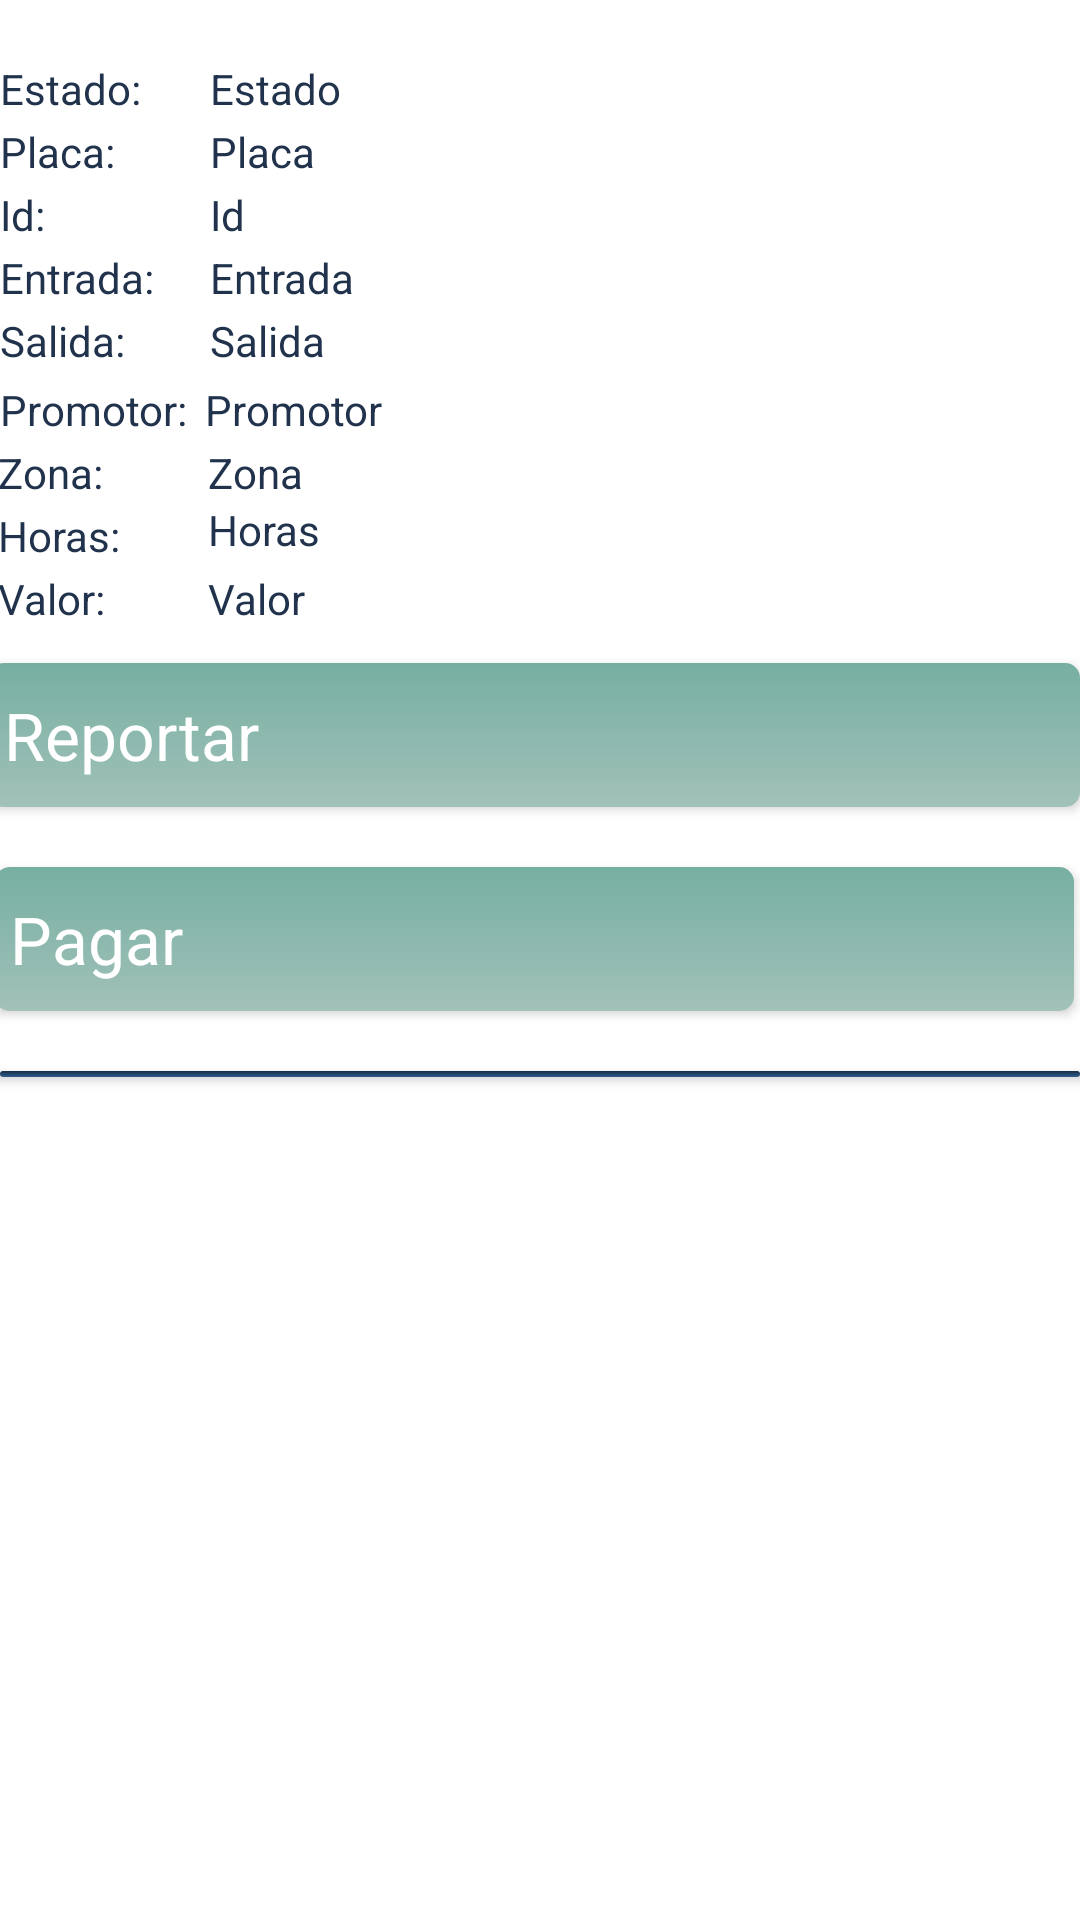

Reconstruct the res/layout file that produces this screen, plus the resources it refers to.
<!-- AndroidManifest.xml: application theme AppTheme -->
<!-- res/layout/lista_duplicados_egreso.xml -->
<?xml version="1.0" encoding="utf-8"?>
<RelativeLayout xmlns:android="http://schemas.android.com/apk/res/android"
                android:orientation="vertical" android:layout_width="match_parent"
                android:layout_height="match_parent"
                android:background="@android:color/background_light">
    <TextView
            android:text="Id:"
            android:textSize="@dimen/size_letra"
            android:textColor="@color/color_boton"
            android:layout_width="70dp"
            android:layout_height="wrap_content"
            android:layout_alignParentStart="true"
            android:layout_marginTop="2dp"
            android:id="@+id/textView12" android:layout_below="@+id/textView20"/>
    <TextView
            android:text="Estado:"
            android:textSize="@dimen/size_letra"
            android:textColor="@color/color_boton"
            android:layout_width="70dp"
            android:layout_height="wrap_content"
            android:layout_alignParentStart="true"
            android:layout_alignParentTop="true"
            android:layout_marginTop="20dp"
            android:id="@+id/textViewEstado"/>
    <TextView
            android:text="Placa:"
            android:textSize="@dimen/size_letra"
            android:textColor="@color/color_boton"
            android:layout_width="70dp"
            android:layout_height="wrap_content"
            android:layout_marginTop="2dp"
            android:layout_below="@+id/textViewEstado"
            android:layout_alignStart="@+id/textViewEstado"
            android:id="@+id/textView20"/>
    <TextView
            android:text="Entrada:"
            android:textSize="@dimen/size_letra"
            android:textColor="@color/color_boton"
            android:layout_width="70dp"
            android:layout_height="wrap_content"
            android:id="@+id/textView13"
            android:layout_marginTop="2dp"
            android:layout_below="@+id/textView12"
            android:layout_alignStart="@+id/textView12"/>
    <TextView
            android:text="Salida:"
            android:textSize="@dimen/size_letra"
            android:textColor="@color/color_boton"
            android:layout_width="70dp"
            android:layout_height="wrap_content"
            android:layout_marginTop="2dp"
            android:id="@+id/textView22" android:layout_below="@+id/textView13"
            android:layout_alignStart="@+id/textView12"/>

    <TextView
        android:id="@+id/textView14"
        android:layout_width="115dp"
        android:layout_height="wrap_content"
        android:layout_below="@+id/textView22"
        android:layout_alignParentStart="true"
        android:layout_marginTop="4dp"
        android:text="Promotor:"
        android:textColor="@color/color_boton" />

    <TextView
        android:id="@+id/textView15"
        android:layout_width="70dp"
        android:layout_height="wrap_content"
        android:layout_below="@+id/promotor"
        android:layout_alignStart="@+id/textView14"
        android:layout_marginStart="-1dp"
        android:layout_marginTop="2dp"
        android:text="Zona:"
        android:textColor="@color/color_boton"
        android:textSize="@dimen/size_letra" />

    <TextView
            android:text="Horas:"
            android:textSize="@dimen/size_letra"
            android:textColor="@color/color_boton"
            android:layout_width="70dp"
            android:layout_height="wrap_content"
            android:layout_marginTop="2dp"
            android:id="@+id/textView16"
            android:layout_alignStart="@+id/textView15"
            android:layout_below="@+id/zona"/>
    <TextView
            android:text="Valor:"
            android:textSize="@dimen/size_letra"
            android:textColor="@color/color_boton"
            android:layout_width="70dp"
            android:layout_height="wrap_content"
            android:layout_marginTop="2dp"
            android:id="@+id/textView17" android:layout_alignStart="@+id/textView16"
            android:layout_below="@+id/textView16"/>
    <TextView
            android:textSize="@dimen/size_letra"
            android:textColor="@color/color_boton"
            android:layout_width="wrap_content"
            android:layout_height="wrap_content"
            android:id="@+id/id"
            android:layout_alignTop="@+id/textView12" android:layout_toEndOf="@+id/textView12" android:text="Id"/>
    <TextView
            android:textSize="@dimen/size_letra"
            android:textColor="@color/color_boton"
            android:layout_width="wrap_content"
            android:layout_height="wrap_content"
            android:id="@+id/estado"
            android:layout_alignTop="@+id/textViewEstado"
            android:layout_toEndOf="@+id/textViewEstado"
            android:text="Estado"
    />
    <TextView
            android:textSize="@dimen/size_letra"
            android:textColor="@color/color_boton"
            android:layout_width="wrap_content"
            android:layout_height="wrap_content"
            android:id="@+id/placa"
            android:layout_alignTop="@+id/textView20" android:layout_toEndOf="@+id/textView20" android:text="Placa"
    />
    <TextView
            android:text="Entrada"
            android:textSize="@dimen/size_letra"
            android:textColor="@color/color_boton"
            android:layout_width="wrap_content"
            android:layout_height="wrap_content"
            android:id="@+id/entrada"
            android:layout_alignTop="@+id/textView13"
            android:layout_toEndOf="@+id/textView13"/>
    <TextView
            android:text="Salida"
            android:textSize="@dimen/size_letra"
            android:textColor="@color/color_boton"
            android:layout_width="wrap_content"
            android:layout_height="wrap_content"
            android:id="@+id/salida"
            android:layout_alignTop="@+id/textView22"
            android:layout_toEndOf="@+id/textView22"/>

    <TextView
        android:id="@+id/promotor"
        android:layout_width="106dp"
        android:layout_height="wrap_content"
        android:layout_alignTop="@+id/textView14"
        android:layout_marginStart="-47dp"
        android:layout_toEndOf="@+id/textView14"
        android:text="Promotor"
        android:textColor="@color/color_boton"
        android:textSize="@dimen/size_letra" />

    <TextView
            android:text="Zona"
            android:layout_width="wrap_content"
            android:layout_height="wrap_content"
            android:textSize="@dimen/size_letra"
            android:textColor="@color/color_boton"
            android:id="@+id/zona"
            android:layout_toEndOf="@+id/textView15"
            android:layout_alignTop="@+id/textView15"/>
    <TextView
            android:text="Horas"
            android:textSize="@dimen/size_letra"
            android:textColor="@color/color_boton"
            android:layout_width="wrap_content"
            android:layout_height="wrap_content"
            android:id="@+id/horas"
            android:layout_toEndOf="@+id/textView16"
            android:layout_below="@+id/zona"/>
    <TextView
            android:text="Valor"
            android:textSize="@dimen/size_letra"
            android:textColor="@color/color_boton"
            android:layout_width="wrap_content"
            android:layout_height="wrap_content"
            android:id="@+id/valor" android:layout_toEndOf="@+id/textView17"
            android:layout_alignTop="@+id/textView17"/>
    <Button
            android:text="Pagar"
            android:layout_width="match_parent"
            android:layout_height="wrap_content"
            android:id="@+id/pagar"
            android:textAppearance="@style/TextAppearance.AppCompat.Large"
            android:background="@drawable/boton_redondeado_azul_claro"
            android:textColor="@android:color/background_light"
            android:layout_alignStart="@+id/reportar" android:layout_marginTop="20dp"
            android:layout_below="@+id/reportar" android:layout_marginLeft="2dp" android:layout_marginRight="2dp"
            android:gravity="left|center_vertical"
            android:paddingLeft="5dp"
    />

    <Button
            android:layout_width="50dp"
            android:layout_height="wrap_content"
            android:id="@+id/logo_pagar"
            android:layout_alignTop="@+id/pagar"
            android:layout_alignBottom="@+id/pagar"
            android:layout_alignEnd="@+id/pagar"
            android:background="@drawable/logo_duplicado"
    />

    <Button
        android:id="@+id/reportar"
        android:layout_width="match_parent"
        android:layout_height="wrap_content"
        android:layout_below="@+id/textView17"
        android:layout_alignParentStart="true"
        android:layout_marginStart="-4dp"
        android:layout_marginLeft="2dp"
        android:layout_marginTop="12dp"
        android:layout_marginRight="2dp"
        android:background="@drawable/boton_redondeado_azul_claro"
        android:gravity="left|center_vertical"
        android:paddingLeft="5dp"
        android:text="Reportar"
        android:textAppearance="@style/TextAppearance.AppCompat.Large"
        android:textColor="@android:color/background_light" />

    <Button
            android:layout_width="50dp"
            android:layout_height="wrap_content"
            android:id="@+id/logo_reportar"
            android:layout_alignTop="@+id/reportar"
            android:layout_alignBottom="@+id/reportar"
            android:layout_alignEnd="@+id/reportar"
            android:background="@drawable/logo_duplicado"
    />

    <Button
            android:layout_width="match_parent"
            android:layout_height="2dp" android:layout_alignParentStart="true"
            android:id="@+id/button3"
            android:background="@drawable/boton_redondeado_azul" android:layout_marginTop="20dp"
            android:layout_below="@+id/pagar"/>
    <TextView
            android:layout_width="wrap_content"
            android:layout_height="5dp" android:layout_alignParentStart="true"
            android:layout_marginStart="146dp"
            android:id="@+id/textView21" android:layout_below="@+id/pagar"/>
</RelativeLayout>
<!-- resources referenced by this layout -->
<resources>
  <color name="color_boton">#21334C</color>
  <dimen name="size_letra">14dp</dimen>
  <!-- drawable boton_redondeado_azul (drawable) -->
  <?xml version="1.0" encoding="utf-8"?>
  <shape xmlns:android="http://schemas.android.com/apk/res/android"
         android:layout_height="0dp"
         android:layout_width="0dp">
      <corners android:radius="5dp" />
      <gradient
              android:type="linear"
              android:angle="270"
              android:startColor="@color/color_azul_oscuro"
              android:endColor="@color/color_azul_oscuro_claro"/>
  </shape>
  <!-- drawable boton_redondeado_azul_claro (drawable) -->
  <?xml version="1.0" encoding="utf-8"?>
  <shape xmlns:android="http://schemas.android.com/apk/res/android"
         android:layout_height="0dp"
         android:layout_width="0dp">
      <corners android:radius="5dp" />
      <gradient
              android:type="linear"
              android:angle="270"
              android:startColor="@color/color_azul_claro"
              android:endColor="@color/color_azul_claro_claro"/>
  </shape>
  <style name="AppTheme" parent="Theme.AppCompat.Light.NoActionBar">
          
          <item name="colorPrimary">@color/colorPrimary</item>
          <item name="colorPrimaryDark">@color/colorPrimaryDark</item>
          <item name="colorAccent">@color/colorAccent</item>
      </style>
  <color name="color_azul_oscuro">#162E46</color>
  <color name="color_azul_oscuro_claro">#2E5D8C</color>
  <color name="color_azul_claro">#76AFA1</color>
  <color name="color_azul_claro_claro">#A2C1B9</color>
  <color name="colorPrimary">#21334C</color>
  <color name="colorPrimaryDark">#162E46</color>
  <color name="colorAccent">#21334C</color>
</resources>
